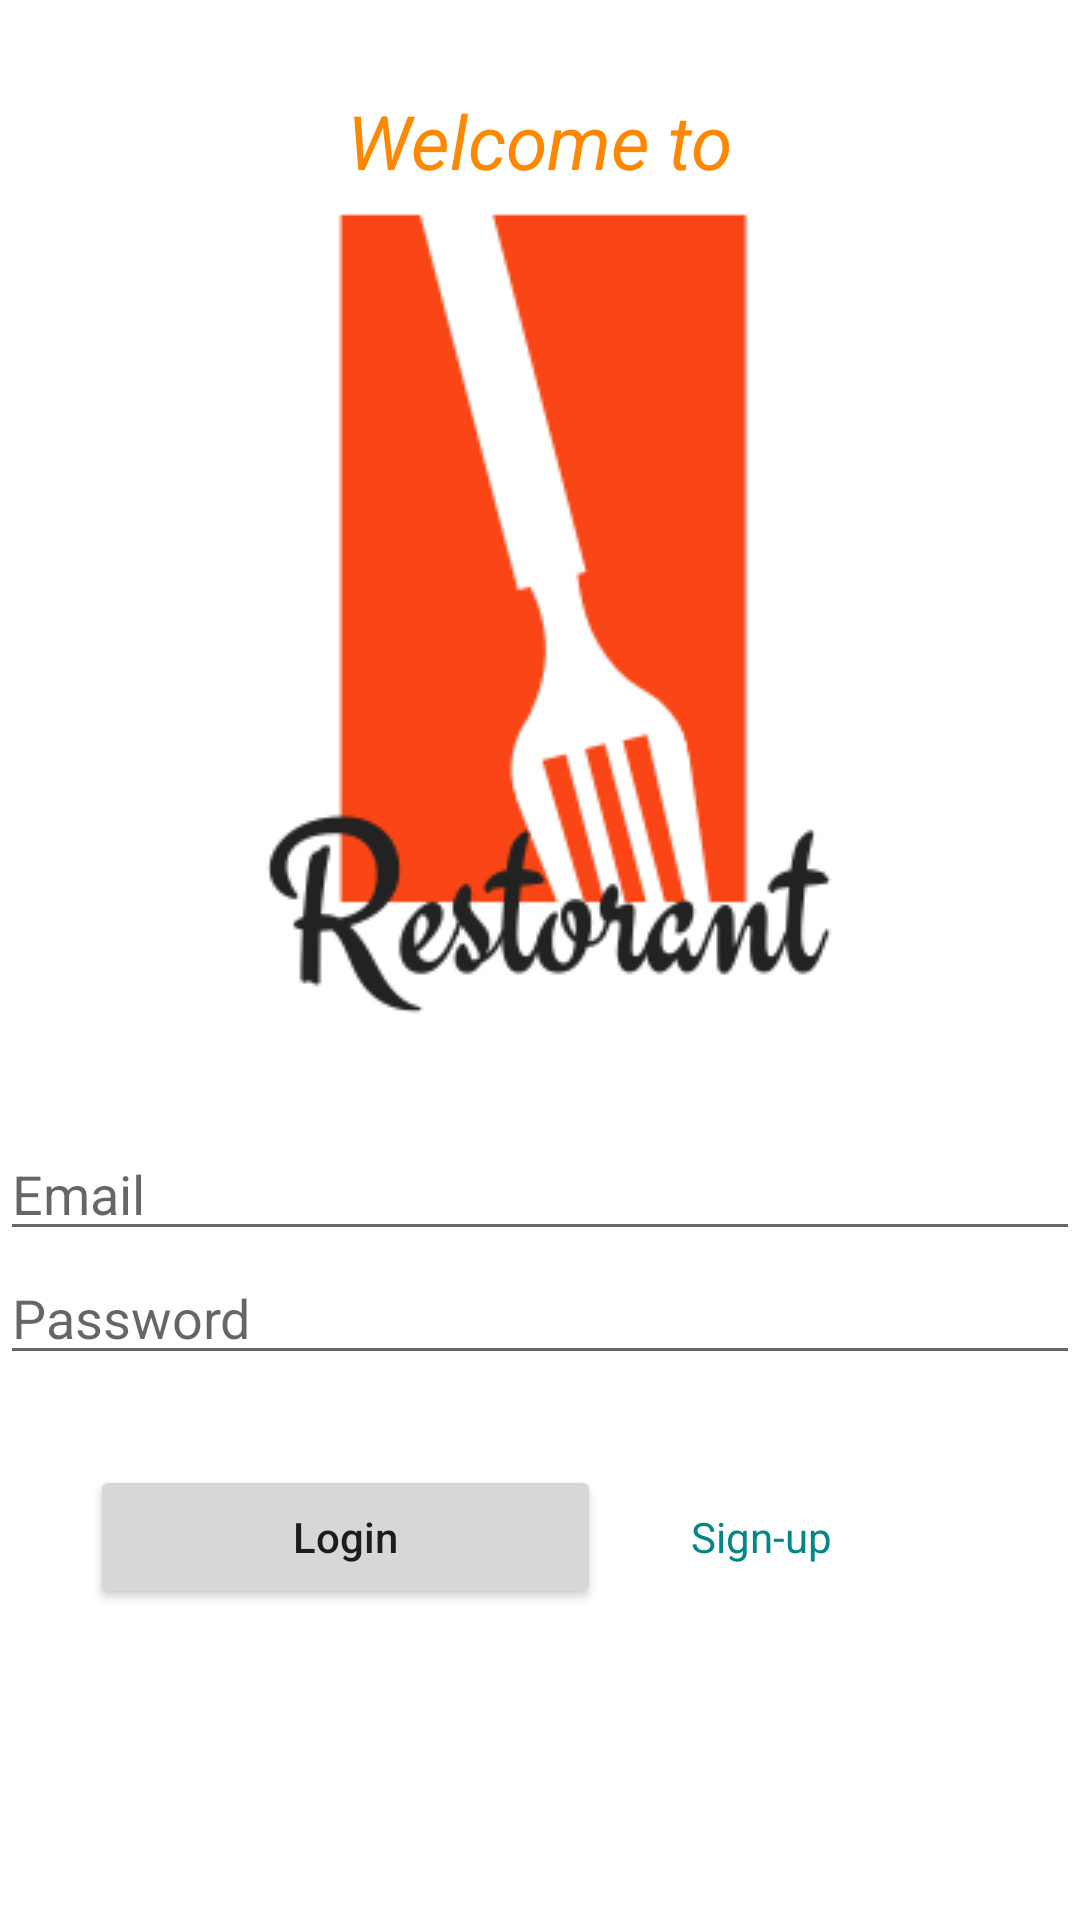

The Android layout XML behind this screen, and the referenced resources:
<!-- AndroidManifest.xml: application theme Theme.Restoraunt -->
<!-- res/layout/activity_login.xml -->
<?xml version="1.0" encoding="utf-8"?>
<LinearLayout xmlns:android="http://schemas.android.com/apk/res/android"
    xmlns:app="http://schemas.android.com/apk/res-auto"
    xmlns:tools="http://schemas.android.com/tools"
    android:layout_width="match_parent"
    android:layout_height="match_parent"
    android:orientation="vertical"
    tools:context=".LoginActivity">

    <TextView
        android:id="@+id/tvApp"
        android:layout_width="wrap_content"
        android:layout_height="wrap_content"
        android:layout_marginTop="30dp"
        android:textSize="25sp"
        android:layout_gravity="center"
        android:textColor="@android:color/holo_orange_dark"
        android:text="@string/welcome_msg"
        android:textStyle="italic"/>

    <ImageView
        android:layout_width="wrap_content"
        android:layout_height="wrap_content"
        android:src="@drawable/resto"
        android:layout_gravity="center|top"/>

    <EditText
        android:id="@+id/editEmail"
        android:layout_width="match_parent"
        android:layout_height="wrap_content"
        android:layout_marginTop="30dp"
        android:hint="@string/email"
        android:inputType="textPersonName" />

    <EditText
        android:id="@+id/editPassword"
        android:layout_width="match_parent"
        android:layout_height="wrap_content"
        android:hint="@string/password"
        android:inputType="textPassword" />

    <LinearLayout
        android:layout_width="match_parent"
        android:layout_height="wrap_content"
        android:layout_gravity="center"
        android:layout_marginTop="30dp"
        android:orientation="horizontal">

        <Button
            android:id="@+id/btnLogin"
            android:layout_weight="2"
            android:layout_width="wrap_content"
            android:layout_height="wrap_content"
            android:layout_marginLeft="30dp"
            android:textAllCaps="false"
            android:text="@string/login" />

        <TextView
            android:id="@+id/tvCreateNewAccount"
            android:layout_weight="2"
            android:layout_width="wrap_content"
            android:layout_height="wrap_content"
            android:textColor="@color/teal_700"
            android:text="@string/create_new_account"
            android:layout_marginLeft="30dp" />
    </LinearLayout>


    <ProgressBar
        android:id="@+id/progressBar"
        style="?android:attr/progressBarStyleHorizontal"
        android:layout_width="wrap_content"
        android:layout_height="wrap_content"
        android:minHeight="50dp"
        android:minWidth="250dp"
        android:max="100"
        android:indeterminate="true"
        android:visibility="invisible"
        android:layout_gravity="center"
        android:progress="1" />

</LinearLayout>
<!-- resources referenced by this layout -->
<resources>
  <color name="teal_700">#FF018786</color>
  <!-- drawable resto: png bitmap (drawable-v24, 12737 bytes) -->
  <string name="create_new_account">Sign-up</string>
  <string name="email">Email</string>
  <string name="login">Login</string>
  <string name="password">Password</string>
  <string name="welcome_msg">Welcome to</string>
  <style name="Theme.Restoraunt" parent="Theme.MaterialComponents.DayNight.DarkActionBar">
          
          <item name="colorPrimary">@color/app_orange</item>
          <item name="colorPrimaryVariant">@color/app_orange</item>
          <item name="colorOnPrimary">@color/white</item>
          
          <item name="colorSecondary">@color/teal_200</item>
          <item name="colorSecondaryVariant">@color/teal_700</item>
          <item name="colorOnSecondary">@color/black</item>
          
          <item name="android:statusBarColor" tools:targetApi="l">?attr/colorPrimaryVariant</item>
          
      </style>
  <color name="app_orange">#FA4616</color>
  <color name="white">#FFFFFFFF</color>
  <color name="teal_200">#FF03DAC5</color>
  <color name="black">#FF000000</color>
</resources>
